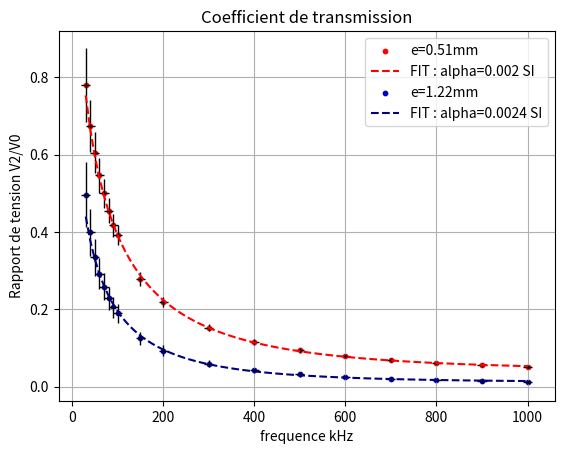

This chart was generated by the following Python code:
import numpy as np 
import matplotlib.pyplot as plt 
from scipy.optimize import curve_fit

L_f = np.array([30, 40, 50, 60, 70, 80, 90, 100, 150, 200, 300, 400, 500, 600, 700, 800, 900, 1000])*10**(-3)
L_V1 = np.array([200, 198, 198, 196, 196, 194, 194, 194, 190, 188, 182, 174, 168, 160, 152, 146, 138, 130])*10**(-3)
L_V2 = np.array([10.3, 12, 13.2, 14.1, 14.8, 15.3, 15.6, 16, 16.7, 16.8, 16.5, 15.7, 14.7, 13.7, 12.7, 11.9, 11.2, 10.3])*10**(-3)

L_V1_00 = np.array([200, 200, 198, 198, 196, 196, 194, 194, 190, 188, 182, 174, 166, 158, 150, 142, 134, 128])*10**(-3)
L_V2_00 = np.array([13.2, 17.8, 21.8, 25.8, 29.6, 33.6, 37.4, 40.8, 60, 76.8, 108, 136, 156, 172, 184, 194, 198, 204])*10**(-3)
L_Phase_00 = np.array([8, 6.64, 4.8, 3.9, 3.4, 2.8, 2.5, 2.27, 1.46, 1.43, 0.66, 0.79, 0.66, 0.56, 0.5, 0.46, 0.42, 0.39])*10**(-6)


L_f_07 = np.array([30, 40, 50, 60, 70, 80, 90, 100, 150, 200, 300, 400, 500, 600,  700, 800, 900, 1000])*10**(-3)
L_V1_07 = np.array([200, 198, 198, 198, 196, 194, 194, 194, 190, 188, 182, 174, 168, 160, 152, 146, 138, 130])*10**(-3)
L_V2_07 = np.array([6.56, 7.12, 7.3, 7.55, 7.65, 7.68, 7.7, 7.76, 7.52, 7.2, 6.48, 5.76, 5, 4.4, 3.84, 3.3, 3, 2.5])*10**(-3)

L_f_inc = np.ones(len(L_f))*10**(3)*0.01
L_V_inc = np.ones(len(L_f))*1*10**(-3)
L_rapp_inc = (L_V2/L_V2_00)*np.sqrt( ( (L_V_inc)/(L_V2) )**2 +( (L_V_inc)/(L_V2_00) )**2 )
L_rapp2_inc = (L_V2_07/L_V2_00)*np.sqrt( ( (L_V_inc)/(L_V2_07) )**2 +( (L_V_inc)/(L_V2_00) )**2 )


x1 = 0
x2 = len(L_f)


def transmission(x, alpha, a, b):
	return a*np.exp(-alpha*np.sqrt(x*2*np.pi))+b




alpha_theo_five = 0.51*10**(-3)*np.sqrt(1.256*10**(-6)*1303594)/2
alpha_theo_seven = 1.22*10**(-3)*np.sqrt(1.256*10**(-6)*1303594)/2


opt, cov = curve_fit(transmission, L_f[x1:x2], (L_V2/L_V2_00)[x1:x2], sigma=L_rapp_inc, absolute_sigma=True)
opt2, cov2 = curve_fit(transmission, L_f_07[x1:x2], (L_V2_07/L_V2_00)[x1:x2], sigma=L_rapp2_inc, absolute_sigma=True)


alpha, a, b = opt
alpha2, a2, b2 = opt2

#print(alpha, np.sqrt(np.diag(cov))[0])
#print(alpha2, np.sqrt(np.diag(cov2))[0])

alpha_inc = np.sqrt(np.diag(cov))[0]
alpha2_inc = np.sqrt(np.diag(cov2))[0]
mu0 = (alpha*2/(0.51*np.sqrt(1753171) ))**2
mu02 = (alpha2*2/(1.22*np.sqrt(1303594) ))**2
mu0_the = 1.256*10**(-6)

print("mu0 = ", mu0, "  ", mu0*np.sqrt(2*( (alpha_inc)/(alpha) )**2 ))
print("mu0 2 = ", mu02, "  ", mu02*np.sqrt(2*( (alpha2_inc)/(alpha2) )**2 ))


fig, ax = plt.subplots()

ax.errorbar(L_f[x1:x2]*10**(3), (L_V2/L_V2_00)[x1:x2], xerr=L_f_inc[x1:x2], yerr=L_rapp_inc[x1:x2], elinewidth=1, ecolor="black", fmt='None')
ax.scatter(L_f[x1:x2]*10**(3), (L_V2/L_V2_00)[x1:x2], label="e=0.51mm", color="red", s=10)
ax.plot(np.linspace(min(L_f[x1:x2]), max(L_f[x1:x2]), 100)*10**(3), transmission(np.linspace(min(L_f[x1:x2]), max(L_f[x1:x2]), 100), alpha,a, b), color="red", linestyle="--", label="FIT : alpha={} SI".format(round(alpha*10**(-3), 4)))


ax.errorbar(L_f[x1:x2]*10**(3), (L_V2_07/L_V2_00)[x1:x2], xerr=L_f_inc[x1:x2], yerr=L_rapp2_inc[x1:x2], elinewidth=1, ecolor="black", fmt='None')
ax.scatter(L_f[x1:x2]*10**(3), (L_V2_07/L_V2_00)[x1:x2], label="e=1.22mm", color="mediumblue", s=10)
ax.plot(np.linspace(min(L_f_07[x1:x2]), max(L_f_07[x1:x2]), 100)*10**(3), transmission(np.linspace(min(L_f_07[x1:x2]), max(L_f_07[x1:x2]), 100), alpha2,a2, b2), color="navy", linestyle="--", label="FIT : alpha={} SI".format(round(alpha2*10**(-3), 4)))

ax.set_title("Coefficient de transmission")
ax.set_xlabel("frequence kHz")
ax.set_ylabel("Rapport de tension V2/V0")

plt.legend()
plt.grid()
plt.show()